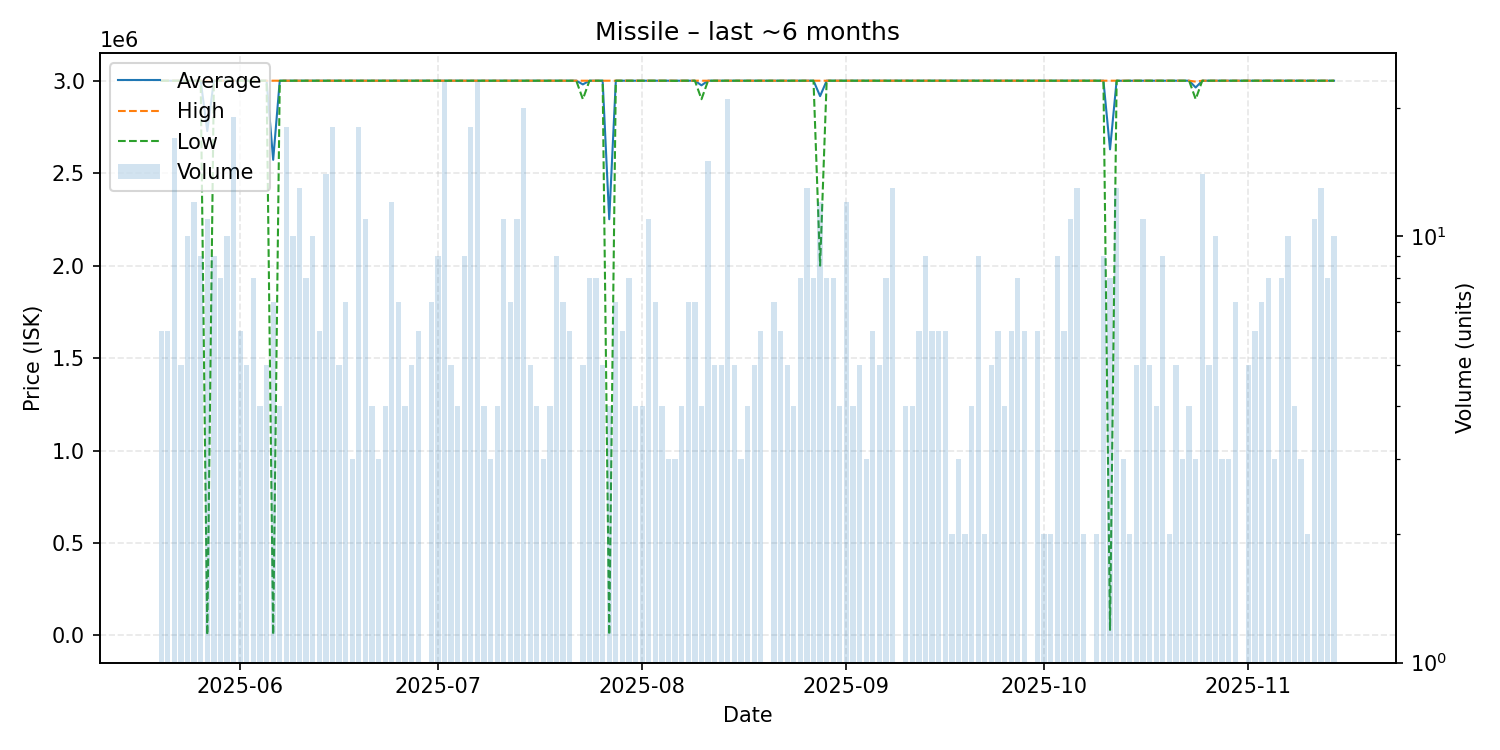

The data file committed next to this chart (first rows):
date, average, highest, lowest, order_count, volume
2025-05-20, 3000000, 3000000, 3000000, 6, 6
2025-05-21, 3000000, 3000000, 3000000, 6, 6
2025-05-22, 3000000, 3000000, 3000000, 8, 17
2025-05-23, 3000000, 3000000, 3000000, 4, 5
2025-05-24, 3000000, 3000000, 3000000, 8, 10
2025-05-25, 3000000, 3000000, 3000000, 10, 12
2025-05-26, 3000000, 3000000, 3000000, 9, 9
2025-05-27, 2727546, 3000000, 3001, 10, 11
2025-05-28, 3000000, 3000000, 3000000, 9, 9
2025-05-29, 3000000, 3000000, 3000000, 7, 8
2025-05-30, 3000000, 3000000, 3000000, 7, 10
2025-05-31, 3000000, 3000000, 3000000, 13, 19
2025-06-01, 3000000, 3000000, 3000000, 6, 6
2025-06-02, 3000000, 3000000, 3000000, 5, 5
2025-06-03, 3000000, 3000000, 3000000, 8, 8
2025-06-04, 3000000, 3000000, 3000000, 4, 4
2025-06-05, 3000000, 3000000, 3000000, 5, 5
2025-06-06, 2572000, 3000000, 4000, 7, 7
2025-06-07, 3000000, 3000000, 3000000, 4, 4
2025-06-08, 3000000, 3000000, 3000000, 14, 18
2025-06-09, 3000000, 3000000, 3000000, 7, 10
2025-06-10, 3000000, 3000000, 3000000, 13, 13
2025-06-11, 3000000, 3000000, 3000000, 8, 8
2025-06-12, 3000000, 3000000, 3000000, 10, 10
2025-06-13, 3000000, 3000000, 3000000, 6, 6
2025-06-14, 3000000, 3000000, 3000000, 11, 14
2025-06-15, 3000000, 3000000, 3000000, 12, 18
2025-06-16, 3000000, 3000000, 3000000, 5, 5
2025-06-17, 3000000, 3000000, 3000000, 4, 7
2025-06-18, 3000000, 3000000, 3000000, 3, 3
2025-06-19, 3000000, 3000000, 3000000, 7, 18
2025-06-20, 3000000, 3000000, 3000000, 8, 11
2025-06-21, 3000000, 3000000, 3000000, 4, 4
2025-06-22, 3000000, 3000000, 3000000, 3, 3
2025-06-23, 3000000, 3000000, 3000000, 4, 4
2025-06-24, 3000000, 3000000, 3000000, 9, 12
2025-06-25, 3000000, 3000000, 3000000, 7, 7
2025-06-26, 3000000, 3000000, 3000000, 4, 4
2025-06-27, 3000000, 3000000, 3000000, 5, 5
2025-06-28, 3000000, 3000000, 3000000, 6, 6
2025-06-29, 3000000, 3000000, 3000000, 1, 1
2025-06-30, 3000000, 3000000, 3000000, 7, 7
2025-07-01, 3000000, 3000000, 3000000, 8, 9
2025-07-02, 3000000, 3000000, 3000000, 13, 23
2025-07-03, 3000000, 3000000, 3000000, 5, 5
2025-07-04, 3000000, 3000000, 3000000, 4, 4
2025-07-05, 3000000, 3000000, 3000000, 6, 9
2025-07-06, 3000000, 3000000, 3000000, 14, 18
2025-07-07, 3000000, 3000000, 3000000, 9, 23
2025-07-08, 3000000, 3000000, 3000000, 4, 4
2025-07-09, 3000000, 3000000, 3000000, 3, 3
2025-07-10, 3000000, 3000000, 3000000, 4, 4
2025-07-11, 3000000, 3000000, 3000000, 5, 11
2025-07-12, 3000000, 3000000, 3000000, 7, 7
2025-07-13, 3000000, 3000000, 3000000, 11, 11
2025-07-14, 3000000, 3000000, 3000000, 13, 20
2025-07-15, 3000000, 3000000, 3000000, 5, 5
2025-07-16, 3000000, 3000000, 3000000, 4, 4
2025-07-17, 3000000, 3000000, 3000000, 3, 3
2025-07-18, 3000000, 3000000, 3000000, 4, 4
... 119 more rows
